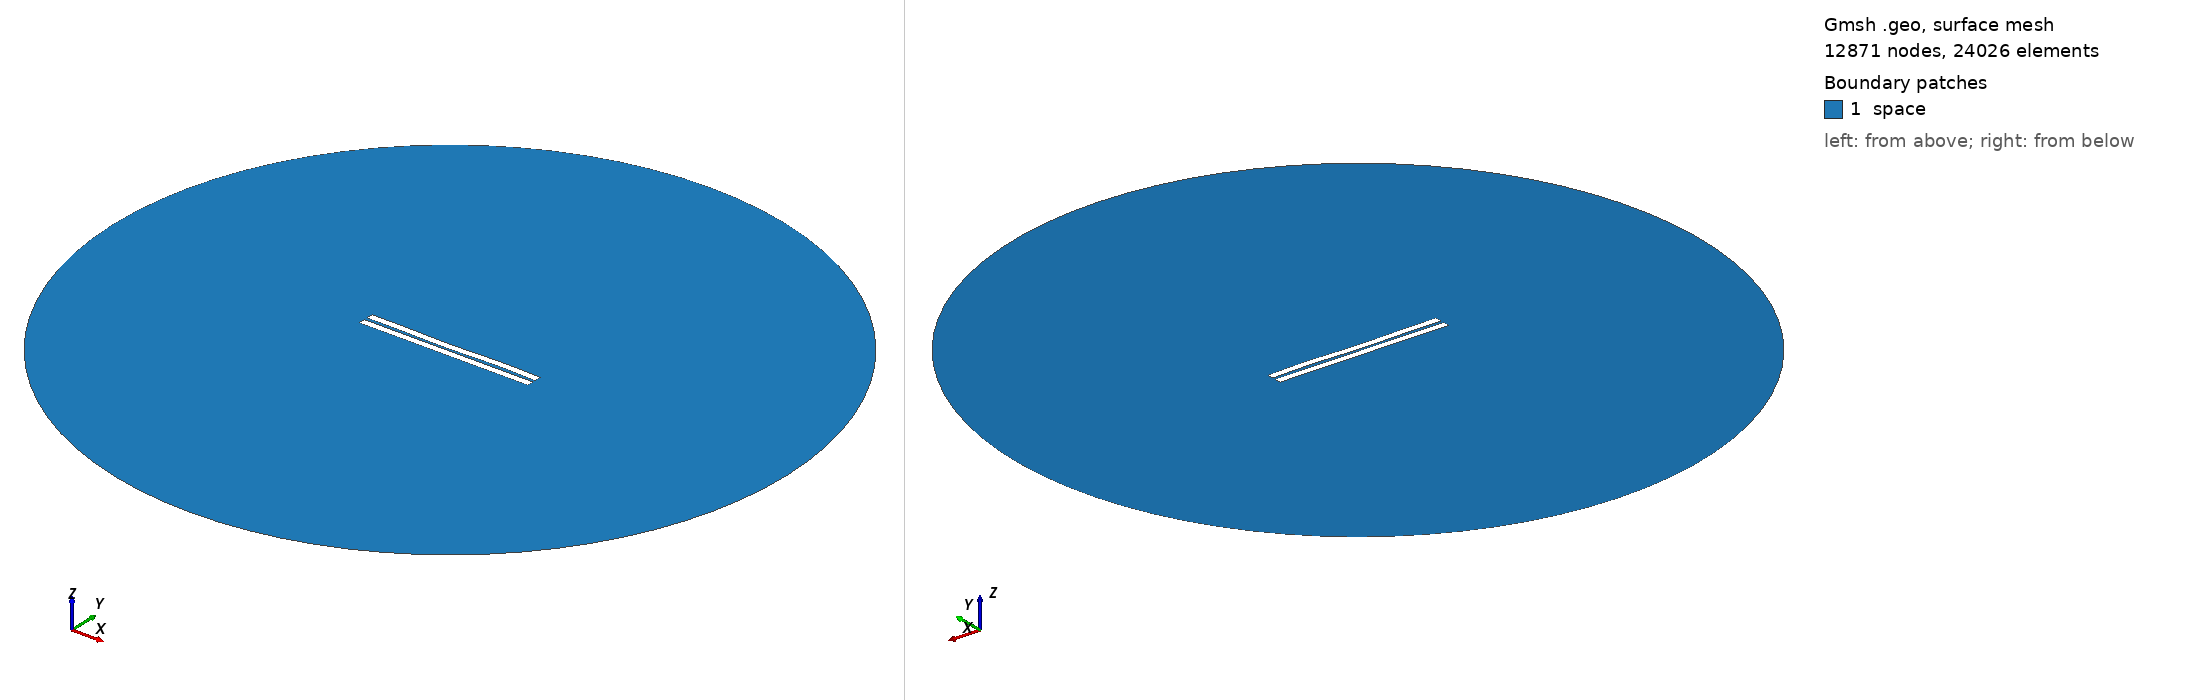

Gmsh geometry script, surface-meshed: 12871 nodes, 24026 surface elements. Boundary patches (legend numbers): 1 space. Left view from above one corner, right view from below the opposite corner. Legend entries are the model's physical surfaces. The drawing asked Gmsh for element sizes between 1% and 20% of the model's largest extent; the script's own settings can give other sizes.

=== 1380.geo (drawn) ===
//---------------------------------------
// Geometry kernel
//---------------------------------------

SetFactory("OpenCASCADE");



//---------------------------------------
// Parameters of the geometry
//---------------------------------------

// Overetch of the upper plate
overetch = 0.0;

// Distance between the plates
distance = 2.0;

// Discretization over the x axis (for the deformation)
nx = 50; 

// Length of the plate
L = 100 - overetch; 

// Number of modes
n = 4; 

// 1st mode coefficient
coeff(1) = -0.075;
beta(1) = 0.596864 * 3.1415926535 / L;

// 2nd mode coefficient
coeff(2) = -0.15;
beta(2) = 1.49418 * 3.1415926535 / L;

// 3rd mode coefficient
coeff(3) = -0.15;
beta(3) = 2.50025 * 3.1415926535 / L;

// 4th mode coefficient
coeff(4) = 0.15;
beta(4) = 3.49999 * 3.1415926535 / L;



//---------------------------------------
// Upper plate (deformed rectangle)
//---------------------------------------

// Coordiantes of the upper plate
xmin = -50;
xmax = 50 - overetch;

// Height of the upper plate
yheight = 4 - 2 * overetch;

// Indexes of the points
UpperID[] = {};
LowerID[] = {};
LeftID[] = {};
RightID[] = {};

// Point index
p = 1;

// Horizontal edges
For i In {1:nx}
    x = xmin + (i-1)*(xmax - xmin)/(nx-1);

    y_bottom = distance / 2 + overetch;
    For j In {1:n}
        C = (Cosh(beta(j)*L) + Cos(beta(j)*L)) / (Sinh(beta(j)*L) + Sin(beta(j)*L));
        y_bottom  = y_bottom + coeff(j) * (Cosh(beta(j)*(x+50)) - Cos(beta(j)*(x+50)) - C * (Sinh(beta(j)*(x+50)) - Sin(beta(j)*(x+50))));
    EndFor

    y_top = y_bottom + yheight;

    Point(p) = {x, y_top, 0, 1.0};
    UpperID[i] = p;
    p = p + 1;

    Point(p) = {x, y_bottom, 0, 1.0};
    LowerID[i] = p;
    p = p + 1;
EndFor

// Create point lists
UpperPts[] = {}; LowerPts[] = {};
For i In {1:nx}
  UpperPts[] += {UpperID[i]};
  LowerPts[] += {LowerID[i]};
EndFor

// Build splines
Spline(1) = {UpperPts[]};
Spline(2) = {LowerPts[]};
Line(3) = {LowerPts[nx-1], UpperPts[nx-1]};
Line(4) = {LowerPts[0], UpperPts[0]};

// Build the plane surface
Curve Loop(1) = {2, 3, -1, -4};
Plane Surface(1) = {1};



//---------------------------------------
// Lower plate (rectangle)
//---------------------------------------

// Vertices
Point(1001) = {-50, -1, 0, 1.0};
Point(1002) = { 50, -1, 0, 1.0};
Point(1003) = { 50,  -5, 0, 1.0};
Point(1004) = {-50,  -5, 0, 1.0};

// Edges
Line(5) = {1001, 1002};
Line(6) = {1002, 1003};
Line(7) = {1003, 1004};
Line(8) = {1004, 1001};

// Plane surface
Line Loop(2) = {5, 6, 7, 8};
Plane Surface(2) = {2}; 



//---------------------------------------
// Outer (fictious) boundary
//---------------------------------------

// Points
Point(1005) = {0, 0, 0};       // Center
Point(1006) = {200, 0, 0};     // Start point
Point(1007) = {0, 200, 0};     // 90 degrees
Point(1008) = {-200, 0, 0};    // 180 degrees
Point(1009) = {0, -200, 0};    // 270 degrees

// Circle arcs (each needs start, center, end)
Circle(9) = {1006, 1005, 1007};
Circle(10) = {1007, 1005, 1008};
Circle(11) = {1008, 1005, 1009};
Circle(12) = {1009, 1005, 1006};

// Plane surface for the entire domain
Curve Loop(3) = {9, 10, 11, 12};
Surface(3) = {3};

// Subtract the plates from the whole domain to obtain the actual domain where we want to solve the equations
BooleanDifference{ Surface{3}; Delete; }{ Surface{1}; Surface{2}; Delete; }




//---------------------------------------
// Transfinite Lines/Curves
//---------------------------------------

// Set the number of points on the boundaries
r = 7;

// Plates
Transfinite Curve {1, 2} = 50*r Using Progression 1;
Transfinite Curve {3, 4} = 2*r Using Progression 1;
Transfinite Line {5, 7} = 50*r Using Progression 1;
Transfinite Line {6, 8} = 2*r Using Progression 1;

// Outer boundary
Transfinite Line {9, 10, 11, 12} = 20 Using Progression 1;



//---------------------------------------
// Physical groups
//---------------------------------------                

// Physical curves (boundaries)
Physical Line("force_segment", 10) = {2};
Physical Line("upper_plate", 11) = {1, 3, 4};
Physical Line("lower_plate", 12) = {5, 6, 7, 8};
Physical Line("boundary", 20) = {9, 10, 11, 12};

// Physical Surfaces
Physical Surface("space", 30) = {3};



//---------------------------------------
// 6. Generate the Mesh
//---------------------------------------

// 2D mesh generation
Mesh 2;
